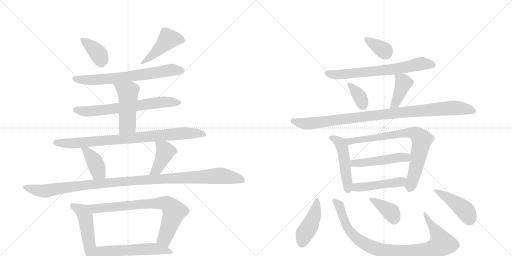
t = 0.00 s
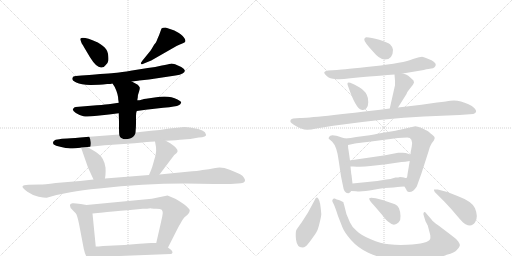
t = 3.60 s
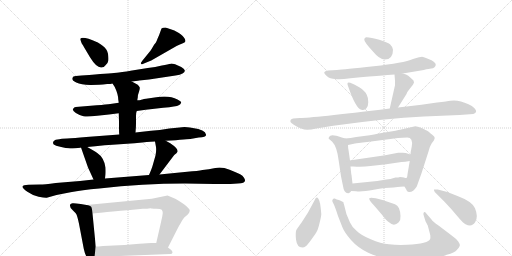
t = 7.21 s
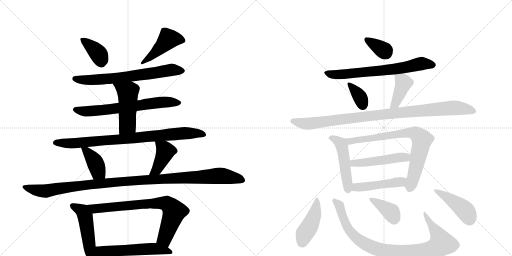
t = 10.81 s
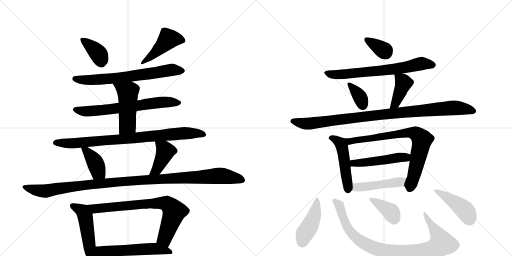
t = 14.42 s
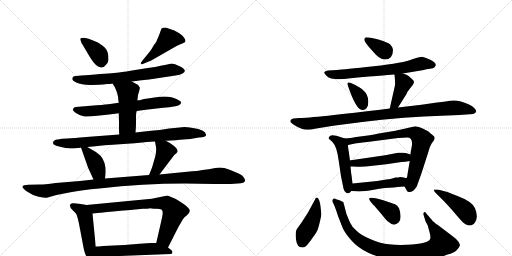
t = 18.02 s

The animated SVG that drew these frames (rendered in a browser with its animation timeline set to each time). Animation: 25 CSS @keyframes rules; one cycle of 18.02 s.

<svg version="1.1" viewBox="0 0 2048 1024" xmlns="http://www.w3.org/2000/svg">
  <g stroke="lightgray" stroke-dasharray="1,1" stroke-width="1" transform="scale(4, 4)">
    <line x1="0" y1="0" x2="256" y2="256"></line>
    <line x1="256" y1="0" x2="0" y2="256"></line>
    <line x1="128" y1="0" x2="128" y2="256"></line>
    <line x1="0" y1="128" x2="256" y2="128"></line>
    <line x1="256" y1="0" x2="512" y2="256"></line>
    <line x1="512" y1="0" x2="256" y2="256"></line>
    <line x1="384" y1="0" x2="384" y2="256"></line>
    <line x1="256" y1="128" x2="512" y2="128"></line>
  </g>
<g transform="scale(1, -1) translate(0, -850)">
   <style type="text/css">
    @keyframes keyframes0 {
      from {
       stroke: black;
       stroke-dashoffset: 380;
       stroke-width: 128;
       }
       55% {
       animation-timing-function: step-end;
       stroke: black;
       stroke-dashoffset: 0;
       stroke-width: 128;
       }
       to {
       stroke: black;
       stroke-width: 1024;
       }
       }
       #make-me-a-hanzi-animation-0 {
         animation: keyframes0 0.559245s both;
         animation-delay: 0.000000s;
         animation-timing-function: linear;
       }
    @keyframes keyframes1 {
      from {
       stroke: black;
       stroke-dashoffset: 455;
       stroke-width: 128;
       }
       60% {
       animation-timing-function: step-end;
       stroke: black;
       stroke-dashoffset: 0;
       stroke-width: 128;
       }
       to {
       stroke: black;
       stroke-width: 1024;
       }
       }
       #make-me-a-hanzi-animation-1 {
         animation: keyframes1 0.620280s both;
         animation-delay: 0.559245s;
         animation-timing-function: linear;
       }
    @keyframes keyframes2 {
      from {
       stroke: black;
       stroke-dashoffset: 687;
       stroke-width: 128;
       }
       69% {
       animation-timing-function: step-end;
       stroke: black;
       stroke-dashoffset: 0;
       stroke-width: 128;
       }
       to {
       stroke: black;
       stroke-width: 1024;
       }
       }
       #make-me-a-hanzi-animation-2 {
         animation: keyframes2 0.809082s both;
         animation-delay: 1.179525s;
         animation-timing-function: linear;
       }
    @keyframes keyframes3 {
      from {
       stroke: black;
       stroke-dashoffset: 676;
       stroke-width: 128;
       }
       69% {
       animation-timing-function: step-end;
       stroke: black;
       stroke-dashoffset: 0;
       stroke-width: 128;
       }
       to {
       stroke: black;
       stroke-width: 1024;
       }
       }
       #make-me-a-hanzi-animation-3 {
         animation: keyframes3 0.800130s both;
         animation-delay: 1.988607s;
         animation-timing-function: linear;
       }
    @keyframes keyframes4 {
      from {
       stroke: black;
       stroke-dashoffset: 491;
       stroke-width: 128;
       }
       62% {
       animation-timing-function: step-end;
       stroke: black;
       stroke-dashoffset: 0;
       stroke-width: 128;
       }
       to {
       stroke: black;
       stroke-width: 1024;
       }
       }
       #make-me-a-hanzi-animation-4 {
         animation: keyframes4 0.649577s both;
         animation-delay: 2.788737s;
         animation-timing-function: linear;
       }
    @keyframes keyframes5 {
      from {
       stroke: black;
       stroke-dashoffset: 850;
       stroke-width: 128;
       }
       73% {
       animation-timing-function: step-end;
       stroke: black;
       stroke-dashoffset: 0;
       stroke-width: 128;
       }
       to {
       stroke: black;
       stroke-width: 1024;
       }
       }
       #make-me-a-hanzi-animation-5 {
         animation: keyframes5 0.941732s both;
         animation-delay: 3.438314s;
         animation-timing-function: linear;
       }
    @keyframes keyframes6 {
      from {
       stroke: black;
       stroke-dashoffset: 398;
       stroke-width: 128;
       }
       56% {
       animation-timing-function: step-end;
       stroke: black;
       stroke-dashoffset: 0;
       stroke-width: 128;
       }
       to {
       stroke: black;
       stroke-width: 1024;
       }
       }
       #make-me-a-hanzi-animation-6 {
         animation: keyframes6 0.573893s both;
         animation-delay: 4.380046s;
         animation-timing-function: linear;
       }
    @keyframes keyframes7 {
      from {
       stroke: black;
       stroke-dashoffset: 413;
       stroke-width: 128;
       }
       57% {
       animation-timing-function: step-end;
       stroke: black;
       stroke-dashoffset: 0;
       stroke-width: 128;
       }
       to {
       stroke: black;
       stroke-width: 1024;
       }
       }
       #make-me-a-hanzi-animation-7 {
         animation: keyframes7 0.586100s both;
         animation-delay: 4.953939s;
         animation-timing-function: linear;
       }
    @keyframes keyframes8 {
      from {
       stroke: black;
       stroke-dashoffset: 1135;
       stroke-width: 128;
       }
       79% {
       animation-timing-function: step-end;
       stroke: black;
       stroke-dashoffset: 0;
       stroke-width: 128;
       }
       to {
       stroke: black;
       stroke-width: 1024;
       }
       }
       #make-me-a-hanzi-animation-8 {
         animation: keyframes8 1.173665s both;
         animation-delay: 5.540039s;
         animation-timing-function: linear;
       }
    @keyframes keyframes9 {
      from {
       stroke: black;
       stroke-dashoffset: 490;
       stroke-width: 128;
       }
       61% {
       animation-timing-function: step-end;
       stroke: black;
       stroke-dashoffset: 0;
       stroke-width: 128;
       }
       to {
       stroke: black;
       stroke-width: 1024;
       }
       }
       #make-me-a-hanzi-animation-9 {
         animation: keyframes9 0.648763s both;
         animation-delay: 6.713704s;
         animation-timing-function: linear;
       }
    @keyframes keyframes10 {
      from {
       stroke: black;
       stroke-dashoffset: 758;
       stroke-width: 128;
       }
       71% {
       animation-timing-function: step-end;
       stroke: black;
       stroke-dashoffset: 0;
       stroke-width: 128;
       }
       to {
       stroke: black;
       stroke-width: 1024;
       }
       }
       #make-me-a-hanzi-animation-10 {
         animation: keyframes10 0.866862s both;
         animation-delay: 7.362467s;
         animation-timing-function: linear;
       }
    @keyframes keyframes11 {
      from {
       stroke: black;
       stroke-dashoffset: 561;
       stroke-width: 128;
       }
       65% {
       animation-timing-function: step-end;
       stroke: black;
       stroke-dashoffset: 0;
       stroke-width: 128;
       }
       to {
       stroke: black;
       stroke-width: 1024;
       }
       }
       #make-me-a-hanzi-animation-11 {
         animation: keyframes11 0.706543s both;
         animation-delay: 8.229329s;
         animation-timing-function: linear;
       }
    @keyframes keyframes12 {
      from {
       stroke: black;
       stroke-dashoffset: 348;
       stroke-width: 128;
       }
       53% {
       animation-timing-function: step-end;
       stroke: black;
       stroke-dashoffset: 0;
       stroke-width: 128;
       }
       to {
       stroke: black;
       stroke-width: 1024;
       }
       }
       #make-me-a-hanzi-animation-12 {
         animation: keyframes12 0.533203s both;
         animation-delay: 8.935872s;
         animation-timing-function: linear;
       }
    @keyframes keyframes13 {
      from {
       stroke: black;
       stroke-dashoffset: 689;
       stroke-width: 128;
       }
       69% {
       animation-timing-function: step-end;
       stroke: black;
       stroke-dashoffset: 0;
       stroke-width: 128;
       }
       to {
       stroke: black;
       stroke-width: 1024;
       }
       }
       #make-me-a-hanzi-animation-13 {
         animation: keyframes13 0.810710s both;
         animation-delay: 9.469076s;
         animation-timing-function: linear;
       }
    @keyframes keyframes14 {
      from {
       stroke: black;
       stroke-dashoffset: 351;
       stroke-width: 128;
       }
       53% {
       animation-timing-function: step-end;
       stroke: black;
       stroke-dashoffset: 0;
       stroke-width: 128;
       }
       to {
       stroke: black;
       stroke-width: 1024;
       }
       }
       #make-me-a-hanzi-animation-14 {
         animation: keyframes14 0.535645s both;
         animation-delay: 10.279785s;
         animation-timing-function: linear;
       }
    @keyframes keyframes15 {
      from {
       stroke: black;
       stroke-dashoffset: 404;
       stroke-width: 128;
       }
       57% {
       animation-timing-function: step-end;
       stroke: black;
       stroke-dashoffset: 0;
       stroke-width: 128;
       }
       to {
       stroke: black;
       stroke-width: 1024;
       }
       }
       #make-me-a-hanzi-animation-15 {
         animation: keyframes15 0.578776s both;
         animation-delay: 10.815430s;
         animation-timing-function: linear;
       }
    @keyframes keyframes16 {
      from {
       stroke: black;
       stroke-dashoffset: 984;
       stroke-width: 128;
       }
       76% {
       animation-timing-function: step-end;
       stroke: black;
       stroke-dashoffset: 0;
       stroke-width: 128;
       }
       to {
       stroke: black;
       stroke-width: 1024;
       }
       }
       #make-me-a-hanzi-animation-16 {
         animation: keyframes16 1.050781s both;
         animation-delay: 11.394206s;
         animation-timing-function: linear;
       }
    @keyframes keyframes17 {
      from {
       stroke: black;
       stroke-dashoffset: 489;
       stroke-width: 128;
       }
       61% {
       animation-timing-function: step-end;
       stroke: black;
       stroke-dashoffset: 0;
       stroke-width: 128;
       }
       to {
       stroke: black;
       stroke-width: 1024;
       }
       }
       #make-me-a-hanzi-animation-17 {
         animation: keyframes17 0.647949s both;
         animation-delay: 12.444987s;
         animation-timing-function: linear;
       }
    @keyframes keyframes18 {
      from {
       stroke: black;
       stroke-dashoffset: 770;
       stroke-width: 128;
       }
       71% {
       animation-timing-function: step-end;
       stroke: black;
       stroke-dashoffset: 0;
       stroke-width: 128;
       }
       to {
       stroke: black;
       stroke-width: 1024;
       }
       }
       #make-me-a-hanzi-animation-18 {
         animation: keyframes18 0.876628s both;
         animation-delay: 13.092936s;
         animation-timing-function: linear;
       }
    @keyframes keyframes19 {
      from {
       stroke: black;
       stroke-dashoffset: 489;
       stroke-width: 128;
       }
       61% {
       animation-timing-function: step-end;
       stroke: black;
       stroke-dashoffset: 0;
       stroke-width: 128;
       }
       to {
       stroke: black;
       stroke-width: 1024;
       }
       }
       #make-me-a-hanzi-animation-19 {
         animation: keyframes19 0.647949s both;
         animation-delay: 13.969564s;
         animation-timing-function: linear;
       }
    @keyframes keyframes20 {
      from {
       stroke: black;
       stroke-dashoffset: 471;
       stroke-width: 128;
       }
       61% {
       animation-timing-function: step-end;
       stroke: black;
       stroke-dashoffset: 0;
       stroke-width: 128;
       }
       to {
       stroke: black;
       stroke-width: 1024;
       }
       }
       #make-me-a-hanzi-animation-20 {
         animation: keyframes20 0.633301s both;
         animation-delay: 14.617513s;
         animation-timing-function: linear;
       }
    @keyframes keyframes21 {
      from {
       stroke: black;
       stroke-dashoffset: 434;
       stroke-width: 128;
       }
       59% {
       animation-timing-function: step-end;
       stroke: black;
       stroke-dashoffset: 0;
       stroke-width: 128;
       }
       to {
       stroke: black;
       stroke-width: 1024;
       }
       }
       #make-me-a-hanzi-animation-21 {
         animation: keyframes21 0.603190s both;
         animation-delay: 15.250814s;
         animation-timing-function: linear;
       }
    @keyframes keyframes22 {
      from {
       stroke: black;
       stroke-dashoffset: 928;
       stroke-width: 128;
       }
       75% {
       animation-timing-function: step-end;
       stroke: black;
       stroke-dashoffset: 0;
       stroke-width: 128;
       }
       to {
       stroke: black;
       stroke-width: 1024;
       }
       }
       #make-me-a-hanzi-animation-22 {
         animation: keyframes22 1.005208s both;
         animation-delay: 15.854004s;
         animation-timing-function: linear;
       }
    @keyframes keyframes23 {
      from {
       stroke: black;
       stroke-dashoffset: 373;
       stroke-width: 128;
       }
       55% {
       animation-timing-function: step-end;
       stroke: black;
       stroke-dashoffset: 0;
       stroke-width: 128;
       }
       to {
       stroke: black;
       stroke-width: 1024;
       }
       }
       #make-me-a-hanzi-animation-23 {
         animation: keyframes23 0.553548s both;
         animation-delay: 16.859212s;
         animation-timing-function: linear;
       }
    @keyframes keyframes24 {
      from {
       stroke: black;
       stroke-dashoffset: 439;
       stroke-width: 128;
       }
       59% {
       animation-timing-function: step-end;
       stroke: black;
       stroke-dashoffset: 0;
       stroke-width: 128;
       }
       to {
       stroke: black;
       stroke-width: 1024;
       }
       }
       #make-me-a-hanzi-animation-24 {
         animation: keyframes24 0.607259s both;
         animation-delay: 17.412760s;
         animation-timing-function: linear;
       }
</style>
<path d="M 322 696 Q 320 694 322 689 L 327 676 Q 331 672 338 658 L 360 621 Q 386 579 405 580 Q 416 580 423 590 Q 432 599 433.5 608.5 Q 435 618 432 635.5 Q 429 653 410.5 667 Q 392 681 389 681 Q 332 706 322 696 Z" fill="lightgray"></path> 
<path d="M 617 672 Q 604 650 601 646 L 570 608 Q 562 598 564 595 Q 567 592 569 593 L 578 597 L 605 608 L 708 667 Q 724 675 731.5 677.5 Q 739 680 741 683 Q 743 690 739 695 Q 734 705 715.5 718 Q 697 731 680 734 L 662 740 Q 650 740 646 736 L 638 714 Q 637 711 633 702 Q 629 693 626.5 686 Q 624 679 617 672 Z" fill="lightgray"></path> 
<path d="M 527 524 L 552 527 L 557 528 L 596 532 L 702 548 Q 721 550 730 556 Q 739 562 739 566 Q 741 573 725 582 Q 693 597 683 595.5 Q 673 594 647.5 588 Q 622 582 591 578 L 528 568 Q 480 560 467.5 559 Q 455 558 357 550 L 326 548 L 303 546 Q 291 545 290 539 Q 285 530 305 520 Q 325 510 365 510.5 Q 405 511 412 512 L 429 514 Q 444 514 450 516 L 527 524 Z" fill="lightgray"></path> 
<path d="M 547 406 L 583 411 L 653 419 L 677 421 Q 717 426 721 433 L 725 440 Q 725 444 710 452 Q 677 470 625 461 L 584 455 Q 566 452 562.5 450.5 Q 559 449 549 449 L 475 439 L 441 434 Q 427 432 387 429 L 303 422 Q 296 421 292 414.5 Q 288 408 303.5 398 Q 319 388 334 385 Q 349 382 389 387 L 436 392 L 475 397 L 547 406 Z" fill="lightgray"></path> 
<path d="M 542 320 L 543 334 Q 544 342 544 366 L 544 386 Q 544 400 547 406 L 549 449 L 551 460 Q 551 471 556 483 Q 560 495 559 500 Q 557 505 551 511 L 527 524 C 501 538 434 541 450 516 L 459 502 Q 473 472 473 452 L 475 439 L 475 397 L 476 363 L 476 342 Q 476 320 477 312 C 479 282 540 290 542 320 Z" fill="lightgray"></path> 
<path d="M 663 287 L 684 288 Q 766 294 767 295 L 795 300 Q 827 302 824 312 Q 821 332 771 338 Q 745 342 738 342 Q 731 342 708 339 L 677 336 L 639 330 L 604 327 L 542 320 L 477 312 L 345 302 Q 295 297 269 296 L 248 295 Q 239 294 223 291 Q 209 286 213 275 Q 215 270 232.5 265 Q 250 260 263 258.5 Q 276 257 280 256.5 Q 284 256 303 257.5 Q 322 259 324 260 L 349 262 L 381 265 Q 421 270 450 271 L 538 277 L 569 280 Q 609 284 620 284 L 663 287 Z" fill="lightgray"></path> 
<path d="M 324 260 L 352 180 L 374 132 C 386 105 416 106 420 136 L 422 152 Q 423 164 422 180 Q 416 220 389 238 Q 384 243 370 250 L 349 262 C 323 277 317 280 324 260 Z" fill="lightgray"></path> 
<path d="M 638 152 L 697 230 Q 708 238 710 243 Q 714 255 681 277 L 663 287 C 637 302 615 314 620 284 L 624 262 Q 626 249 622 228 L 610 186 Q 608 178 596 150 C 584 122 620 128 638 152 Z" fill="lightgray"></path> 
<path d="M 374 132 L 320 126 L 223 118 Q 175 112 161 112 L 114 111 Q 92 110 90 104 Q 89 98 109.5 83.5 Q 130 69 154.5 63.5 Q 179 58 187 59 L 226 70 L 282 81 Q 326 90 397 96 Q 571 116 739 116 L 857 114 L 922 114 L 951 116 Q 980 116 980 128 Q 981 130 976 139 Q 971 148 960.5 153 Q 950 158 918.5 171 Q 887 184 861 178 Q 835 172 810 170 Q 793 166 749 163 L 638 152 L 596 150 L 420 136 L 374 132 Z" fill="lightgray"></path> 
<path d="M 346 30 L 323 34 Q 297 38 290 37 Q 283 36 280 31 Q 278 18 292 8 Q 302 -1 306 -8 Q 313 -26 320 -66 L 335 -145 Q 339 -164 347 -179 Q 354 -194 362 -193 Q 370 -192 372 -189 Q 375 -183 378 -178 L 383 -136 L 370 -4 C 367 26 367 26 346 30 Z" fill="lightgray"></path> 
<path d="M 672 -140 L 706 -73 Q 715 -54 723 -42 Q 730 -28 737 -20 L 751 -8 Q 758 -1 759 7 Q 760 15 736 33 Q 711 51 694 58 L 670 68 L 607 55 L 346 30 C 316 27 340 -7 370 -4 L 412 0 Q 437 3 521 10 L 571 15 Q 589 15 603 17 L 605 16 Q 606 16 607 16 L 615 15 L 626 15 Q 642 15 647 11 Q 651 6 651 -2 L 649 -16 Q 648 -20 644 -39 L 625 -122 C 618 -151 658 -167 672 -140 Z" fill="lightgray"></path> 
<path d="M 378 -178 L 682 -166 Q 688 -166 690 -161 Q 690 -155 685 -150 Q 673 -141 672 -140 C 649 -122 649 -122 625 -122 L 605 -122 Q 593 -122 558 -125 L 498 -130 L 412 -134 Q 392 -136 383 -136 C 353 -137 348 -179 378 -178 Z" fill="lightgray"></path> 
<path d="M 1465 701 Q 1457 700 1457 691 Q 1457 682 1491 645 Q 1518 612 1539 612 Q 1572 612 1572 651 Q 1572 661 1560 673 Q 1550 681 1517 691 Q 1484 701 1465 701 Z" fill="lightgray"></path> 
<path d="M 1611 556 L 1695 570 Q 1718 576 1725 576 Q 1733 576 1738 581 Q 1757 599 1704 618 Q 1695 622 1688 623 Q 1682 623 1652 614 Q 1615 598 1495 585 Q 1375 572 1348 570 L 1312 568 Q 1299 566 1297 561 Q 1296 556 1308 545 Q 1320 534 1341 534 Q 1359 531 1402 537 Q 1571 552 1578 552 L 1611 556 Z" fill="lightgray"></path> 
<path d="M 1401 519 Q 1385 525 1392 506 Q 1423 415 1446 411 Q 1458 408 1465 416 Q 1473 424 1473 441 Q 1474 457 1467 471 Q 1460 487 1437 501 Q 1415 514 1401 519 Z" fill="lightgray"></path> 
<path d="M 1592 420 L 1626 474 Q 1628 482 1639 495 L 1651 510 Q 1656 519 1656 520 L 1654 528 Q 1641 541 1633 547 Q 1626 552 1611 556 C 1582 564 1577 566 1578 552 Q 1581 525 1580 509 L 1559 416 C 1552 387 1576 395 1592 420 Z" fill="lightgray"></path> 
<path d="M 1199 378 L 1173 376 Q 1159 373 1162 362 Q 1163 359 1175 351 Q 1188 342 1207 335 Q 1226 327 1265 336 L 1333 347 Q 1540 376 1696 384 L 1838 390 L 1893 394 Q 1914 402 1897 418 Q 1889 426 1874 433 Q 1833 453 1801 447 Q 1791 445 1748 440 L 1686 431 L 1592 420 L 1559 416 Q 1246 378 1199 378 Z" fill="lightgray"></path> 
<path d="M 1381 296 L 1367 300 Q 1322 317 1317 303 Q 1313 298 1315 295 L 1329 283 Q 1348 264 1355 206 L 1364 145 L 1372 106 Q 1376 75 1394 77 Q 1400 78 1405 86 C 1412 95 1412 95 1410 116 L 1406 150 Q 1405 151 1402 184 L 1400 208 L 1394 250 Q 1392 258 1392 270 C 1391 293 1391 293 1381 296 Z" fill="lightgray"></path> 
<path d="M 1479 309 L 1425 302 Q 1402 297 1381 296 C 1351 293 1363 264 1392 270 L 1420 276 Q 1427 278 1469 282 L 1592 298 L 1629 300 Q 1653 300 1647 264 L 1644 248 Q 1643 248 1642 232 L 1639 206 L 1630 153 Q 1629 138 1625 138 C 1616 110 1615 109 1618 104 L 1625 92 Q 1627 83 1635 82 Q 1652 80 1667 104 L 1685 154 L 1714 244 Q 1720 267 1727 277 L 1736 289 L 1739 298 Q 1739 304 1729 311 Q 1720 318 1716 322 Q 1713 325 1693 335 Q 1674 345 1661 345 L 1600 331 Q 1594 329 1539 320 Q 1484 310 1479 309 Z" fill="lightgray"></path> 
<path d="M 1642 232 L 1623 238 Q 1613 240 1604 239 L 1593 239 Q 1588 239 1582 237 L 1541 229 L 1431 213 Q 1402 209 1400 208 C 1371 202 1372 184 1402 184 L 1414 184 Q 1449 181 1482 186 L 1545 193 L 1606 202 Q 1620 202 1639 206 C 1668 212 1671 223 1642 232 Z" fill="lightgray"></path> 
<path d="M 1405 86 L 1424 85 Q 1448 82 1495 91 Q 1542 100 1574 100 L 1591 102 Q 1597 104 1618 104 C 1648 104 1655 133 1625 138 Q 1623 137 1616 140 Q 1610 142 1600 142 Q 1595 140 1582 140 Q 1560 133 1545 132 L 1509 126 L 1410 116 C 1380 113 1375 88 1405 86 Z" fill="lightgray"></path> 
<path d="M 1274 54 Q 1266 67 1259 50 L 1232 0 L 1207 -39 Q 1191 -61 1186 -69 Q 1181 -77 1184 -108 Q 1188 -140 1209 -140 Q 1217 -140 1223 -135 Q 1229 -131 1247 -106 Q 1265 -81 1268 -74 Q 1272 -68 1279 -39 Q 1286 -11 1285 -4 Q 1281 46 1274 54 Z" fill="lightgray"></path> 
<path d="M 1726 -28 L 1707 -6 Q 1700 5 1696 1 Q 1692 -4 1695 -12 L 1702 -35 L 1711 -52 L 1721 -90 Q 1722 -101 1721 -105 Q 1715 -125 1628 -129 Q 1589 -131 1556 -127 Q 1523 -124 1483 -107 Q 1444 -91 1427 -74 Q 1407 -57 1400 -40 L 1386 -7 L 1376 32 Q 1374 37 1374 40 Q 1374 42 1368 44 Q 1364 48 1355 50 Q 1347 52 1339 56 Q 1333 57 1331 52 Q 1327 47 1332 39 Q 1338 30 1352 -14 L 1370 -60 Q 1378 -80 1404 -110 Q 1431 -141 1473 -161 Q 1516 -181 1563 -187 Q 1596 -193 1669 -190 Q 1742 -188 1787 -169 Q 1819 -161 1828 -149 Q 1838 -139 1839 -133 Q 1841 -128 1833 -116 Q 1825 -105 1808 -93 L 1754 -52 Q 1731 -36 1726 -28 Z" fill="lightgray"></path> 
<path d="M 1498 26 L 1528 -9 Q 1546 -33 1556 -39 Q 1576 -58 1595 -39 Q 1603 -31 1602 -14 Q 1602 2 1596 17 Q 1590 29 1580 33 L 1530 50 L 1503 57 Q 1481 62 1477 57 Q 1474 51 1498 26 Z" fill="lightgray"></path> 
<path d="M 1751 92 L 1736 92 Q 1735 89 1739 82 L 1777 44 Q 1805 15 1828 -13 Q 1852 -42 1862 -47 Q 1888 -60 1901 -38 Q 1914 -17 1900 17 Q 1889 44 1830 66 Q 1792 84 1751 92 Z" fill="lightgray"></path> 
      <clipPath id="make-me-a-hanzi-clip-0">
      <path d="M 322 696 Q 320 694 322 689 L 327 676 Q 331 672 338 658 L 360 621 Q 386 579 405 580 Q 416 580 423 590 Q 432 599 433.5 608.5 Q 435 618 432 635.5 Q 429 653 410.5 667 Q 392 681 389 681 Q 332 706 322 696 Z" fill="lightgray"></path>
      </clipPath>
      <path clip-path="url(#make-me-a-hanzi-clip-0)" d="M 327 693 L 392 636 L 405 601 " fill="none" id="make-me-a-hanzi-animation-0" stroke-dasharray="252 504" stroke-linecap="round"></path>

      <clipPath id="make-me-a-hanzi-clip-1">
      <path d="M 617 672 Q 604 650 601 646 L 570 608 Q 562 598 564 595 Q 567 592 569 593 L 578 597 L 605 608 L 708 667 Q 724 675 731.5 677.5 Q 739 680 741 683 Q 743 690 739 695 Q 734 705 715.5 718 Q 697 731 680 734 L 662 740 Q 650 740 646 736 L 638 714 Q 637 711 633 702 Q 629 693 626.5 686 Q 624 679 617 672 Z" fill="lightgray"></path>
      </clipPath>
      <path clip-path="url(#make-me-a-hanzi-clip-1)" d="M 732 688 L 672 693 L 616 634 L 569 601 " fill="none" id="make-me-a-hanzi-animation-1" stroke-dasharray="327 654" stroke-linecap="round"></path>

      <clipPath id="make-me-a-hanzi-clip-2">
      <path d="M 527 524 L 552 527 L 557 528 L 596 532 L 702 548 Q 721 550 730 556 Q 739 562 739 566 Q 741 573 725 582 Q 693 597 683 595.5 Q 673 594 647.5 588 Q 622 582 591 578 L 528 568 Q 480 560 467.5 559 Q 455 558 357 550 L 326 548 L 303 546 Q 291 545 290 539 Q 285 530 305 520 Q 325 510 365 510.5 Q 405 511 412 512 L 429 514 Q 444 514 450 516 L 527 524 Z" fill="lightgray"></path>
      </clipPath>
      <path clip-path="url(#make-me-a-hanzi-clip-2)" d="M 300 536 L 376 530 L 471 538 L 683 570 L 728 567 " fill="none" id="make-me-a-hanzi-animation-2" stroke-dasharray="559 1118" stroke-linecap="round"></path>

      <clipPath id="make-me-a-hanzi-clip-3">
      <path d="M 547 406 L 583 411 L 653 419 L 677 421 Q 717 426 721 433 L 725 440 Q 725 444 710 452 Q 677 470 625 461 L 584 455 Q 566 452 562.5 450.5 Q 559 449 549 449 L 475 439 L 441 434 Q 427 432 387 429 L 303 422 Q 296 421 292 414.5 Q 288 408 303.5 398 Q 319 388 334 385 Q 349 382 389 387 L 436 392 L 475 397 L 547 406 Z" fill="lightgray"></path>
      </clipPath>
      <path clip-path="url(#make-me-a-hanzi-clip-3)" d="M 302 412 L 334 405 L 378 406 L 636 441 L 719 439 " fill="none" id="make-me-a-hanzi-animation-3" stroke-dasharray="548 1096" stroke-linecap="round"></path>

      <clipPath id="make-me-a-hanzi-clip-4">
      <path d="M 542 320 L 543 334 Q 544 342 544 366 L 544 386 Q 544 400 547 406 L 549 449 L 551 460 Q 551 471 556 483 Q 560 495 559 500 Q 557 505 551 511 L 527 524 C 501 538 434 541 450 516 L 459 502 Q 473 472 473 452 L 475 439 L 475 397 L 476 363 L 476 342 Q 476 320 477 312 C 479 282 540 290 542 320 Z" fill="lightgray"></path>
      </clipPath>
      <path clip-path="url(#make-me-a-hanzi-clip-4)" d="M 458 516 L 508 483 L 512 470 L 510 350 L 483 318 " fill="none" id="make-me-a-hanzi-animation-4" stroke-dasharray="363 726" stroke-linecap="round"></path>

      <clipPath id="make-me-a-hanzi-clip-5">
      <path d="M 663 287 L 684 288 Q 766 294 767 295 L 795 300 Q 827 302 824 312 Q 821 332 771 338 Q 745 342 738 342 Q 731 342 708 339 L 677 336 L 639 330 L 604 327 L 542 320 L 477 312 L 345 302 Q 295 297 269 296 L 248 295 Q 239 294 223 291 Q 209 286 213 275 Q 215 270 232.5 265 Q 250 260 263 258.5 Q 276 257 280 256.5 Q 284 256 303 257.5 Q 322 259 324 260 L 349 262 L 381 265 Q 421 270 450 271 L 538 277 L 569 280 Q 609 284 620 284 L 663 287 Z" fill="lightgray"></path>
      </clipPath>
      <path clip-path="url(#make-me-a-hanzi-clip-5)" d="M 222 279 L 294 276 L 734 317 L 814 313 " fill="none" id="make-me-a-hanzi-animation-5" stroke-dasharray="722 1444" stroke-linecap="round"></path>

      <clipPath id="make-me-a-hanzi-clip-6">
      <path d="M 324 260 L 352 180 L 374 132 C 386 105 416 106 420 136 L 422 152 Q 423 164 422 180 Q 416 220 389 238 Q 384 243 370 250 L 349 262 C 323 277 317 280 324 260 Z" fill="lightgray"></path>
      </clipPath>
      <path clip-path="url(#make-me-a-hanzi-clip-6)" d="M 331 255 L 374 210 L 392 163 L 412 141 " fill="none" id="make-me-a-hanzi-animation-6" stroke-dasharray="270 540" stroke-linecap="round"></path>

      <clipPath id="make-me-a-hanzi-clip-7">
      <path d="M 638 152 L 697 230 Q 708 238 710 243 Q 714 255 681 277 L 663 287 C 637 302 615 314 620 284 L 624 262 Q 626 249 622 228 L 610 186 Q 608 178 596 150 C 584 122 620 128 638 152 Z" fill="lightgray"></path>
      </clipPath>
      <path clip-path="url(#make-me-a-hanzi-clip-7)" d="M 628 280 L 661 245 L 627 172 L 603 157 " fill="none" id="make-me-a-hanzi-animation-7" stroke-dasharray="285 570" stroke-linecap="round"></path>

      <clipPath id="make-me-a-hanzi-clip-8">
      <path d="M 374 132 L 320 126 L 223 118 Q 175 112 161 112 L 114 111 Q 92 110 90 104 Q 89 98 109.5 83.5 Q 130 69 154.5 63.5 Q 179 58 187 59 L 226 70 L 282 81 Q 326 90 397 96 Q 571 116 739 116 L 857 114 L 922 114 L 951 116 Q 980 116 980 128 Q 981 130 976 139 Q 971 148 960.5 153 Q 950 158 918.5 171 Q 887 184 861 178 Q 835 172 810 170 Q 793 166 749 163 L 638 152 L 596 150 L 420 136 L 374 132 Z" fill="lightgray"></path>
      </clipPath>
      <path clip-path="url(#make-me-a-hanzi-clip-8)" d="M 96 102 L 134 91 L 184 86 L 315 107 L 473 123 L 872 147 L 968 130 " fill="none" id="make-me-a-hanzi-animation-8" stroke-dasharray="1007 2014" stroke-linecap="round"></path>

      <clipPath id="make-me-a-hanzi-clip-9">
      <path d="M 346 30 L 323 34 Q 297 38 290 37 Q 283 36 280 31 Q 278 18 292 8 Q 302 -1 306 -8 Q 313 -26 320 -66 L 335 -145 Q 339 -164 347 -179 Q 354 -194 362 -193 Q 370 -192 372 -189 Q 375 -183 378 -178 L 383 -136 L 370 -4 C 367 26 367 26 346 30 Z" fill="lightgray"></path>
      </clipPath>
      <path clip-path="url(#make-me-a-hanzi-clip-9)" d="M 290 26 L 330 5 L 340 -17 L 363 -180 " fill="none" id="make-me-a-hanzi-animation-9" stroke-dasharray="362 724" stroke-linecap="round"></path>

      <clipPath id="make-me-a-hanzi-clip-10">
      <path d="M 672 -140 L 706 -73 Q 715 -54 723 -42 Q 730 -28 737 -20 L 751 -8 Q 758 -1 759 7 Q 760 15 736 33 Q 711 51 694 58 L 670 68 L 607 55 L 346 30 C 316 27 340 -7 370 -4 L 412 0 Q 437 3 521 10 L 571 15 Q 589 15 603 17 L 605 16 Q 606 16 607 16 L 615 15 L 626 15 Q 642 15 647 11 Q 651 6 651 -2 L 649 -16 Q 648 -20 644 -39 L 625 -122 C 618 -151 658 -167 672 -140 Z" fill="lightgray"></path>
      </clipPath>
      <path clip-path="url(#make-me-a-hanzi-clip-10)" d="M 354 27 L 379 15 L 570 34 L 667 35 L 697 2 L 658 -104 L 669 -130 " fill="none" id="make-me-a-hanzi-animation-10" stroke-dasharray="630 1260" stroke-linecap="round"></path>

      <clipPath id="make-me-a-hanzi-clip-11">
      <path d="M 378 -178 L 682 -166 Q 688 -166 690 -161 Q 690 -155 685 -150 Q 673 -141 672 -140 C 649 -122 649 -122 625 -122 L 605 -122 Q 593 -122 558 -125 L 498 -130 L 412 -134 Q 392 -136 383 -136 C 353 -137 348 -179 378 -178 Z" fill="lightgray"></path>
      </clipPath>
      <path clip-path="url(#make-me-a-hanzi-clip-11)" d="M 385 -172 L 402 -156 L 588 -146 L 636 -147 L 682 -158 " fill="none" id="make-me-a-hanzi-animation-11" stroke-dasharray="433 866" stroke-linecap="round"></path>

      <clipPath id="make-me-a-hanzi-clip-12">
      <path d="M 1465 701 Q 1457 700 1457 691 Q 1457 682 1491 645 Q 1518 612 1539 612 Q 1572 612 1572 651 Q 1572 661 1560 673 Q 1550 681 1517 691 Q 1484 701 1465 701 Z" fill="lightgray"></path>
      </clipPath>
      <path clip-path="url(#make-me-a-hanzi-clip-12)" d="M 1467 691 L 1543 640 " fill="none" id="make-me-a-hanzi-animation-12" stroke-dasharray="220 440" stroke-linecap="round"></path>

      <clipPath id="make-me-a-hanzi-clip-13">
      <path d="M 1611 556 L 1695 570 Q 1718 576 1725 576 Q 1733 576 1738 581 Q 1757 599 1704 618 Q 1695 622 1688 623 Q 1682 623 1652 614 Q 1615 598 1495 585 Q 1375 572 1348 570 L 1312 568 Q 1299 566 1297 561 Q 1296 556 1308 545 Q 1320 534 1341 534 Q 1359 531 1402 537 Q 1571 552 1578 552 L 1611 556 Z" fill="lightgray"></path>
      </clipPath>
      <path clip-path="url(#make-me-a-hanzi-clip-13)" d="M 1303 559 L 1336 551 L 1414 555 L 1603 577 L 1687 596 L 1731 591 " fill="none" id="make-me-a-hanzi-animation-13" stroke-dasharray="561 1122" stroke-linecap="round"></path>

      <clipPath id="make-me-a-hanzi-clip-14">
      <path d="M 1401 519 Q 1385 525 1392 506 Q 1423 415 1446 411 Q 1458 408 1465 416 Q 1473 424 1473 441 Q 1474 457 1467 471 Q 1460 487 1437 501 Q 1415 514 1401 519 Z" fill="lightgray"></path>
      </clipPath>
      <path clip-path="url(#make-me-a-hanzi-clip-14)" d="M 1403 508 L 1440 461 L 1452 428 " fill="none" id="make-me-a-hanzi-animation-14" stroke-dasharray="223 446" stroke-linecap="round"></path>

      <clipPath id="make-me-a-hanzi-clip-15">
      <path d="M 1592 420 L 1626 474 Q 1628 482 1639 495 L 1651 510 Q 1656 519 1656 520 L 1654 528 Q 1641 541 1633 547 Q 1626 552 1611 556 C 1582 564 1577 566 1578 552 Q 1581 525 1580 509 L 1559 416 C 1552 387 1576 395 1592 420 Z" fill="lightgray"></path>
      </clipPath>
      <path clip-path="url(#make-me-a-hanzi-clip-15)" d="M 1585 544 L 1614 518 L 1587 450 L 1564 423 " fill="none" id="make-me-a-hanzi-animation-15" stroke-dasharray="276 552" stroke-linecap="round"></path>

      <clipPath id="make-me-a-hanzi-clip-16">
      <path d="M 1199 378 L 1173 376 Q 1159 373 1162 362 Q 1163 359 1175 351 Q 1188 342 1207 335 Q 1226 327 1265 336 L 1333 347 Q 1540 376 1696 384 L 1838 390 L 1893 394 Q 1914 402 1897 418 Q 1889 426 1874 433 Q 1833 453 1801 447 Q 1791 445 1748 440 L 1686 431 L 1592 420 L 1559 416 Q 1246 378 1199 378 Z" fill="lightgray"></path>
      </clipPath>
      <path clip-path="url(#make-me-a-hanzi-clip-16)" d="M 1170 365 L 1237 355 L 1548 396 L 1802 418 L 1842 417 L 1892 406 " fill="none" id="make-me-a-hanzi-animation-16" stroke-dasharray="856 1712" stroke-linecap="round"></path>

      <clipPath id="make-me-a-hanzi-clip-17">
      <path d="M 1381 296 L 1367 300 Q 1322 317 1317 303 Q 1313 298 1315 295 L 1329 283 Q 1348 264 1355 206 L 1364 145 L 1372 106 Q 1376 75 1394 77 Q 1400 78 1405 86 C 1412 95 1412 95 1410 116 L 1406 150 Q 1405 151 1402 184 L 1400 208 L 1394 250 Q 1392 258 1392 270 C 1391 293 1391 293 1381 296 Z" fill="lightgray"></path>
      </clipPath>
      <path clip-path="url(#make-me-a-hanzi-clip-17)" d="M 1323 297 L 1352 287 L 1367 267 L 1392 91 " fill="none" id="make-me-a-hanzi-animation-17" stroke-dasharray="361 722" stroke-linecap="round"></path>

      <clipPath id="make-me-a-hanzi-clip-18">
      <path d="M 1479 309 L 1425 302 Q 1402 297 1381 296 C 1351 293 1363 264 1392 270 L 1420 276 Q 1427 278 1469 282 L 1592 298 L 1629 300 Q 1653 300 1647 264 L 1644 248 Q 1643 248 1642 232 L 1639 206 L 1630 153 Q 1629 138 1625 138 C 1616 110 1615 109 1618 104 L 1625 92 Q 1627 83 1635 82 Q 1652 80 1667 104 L 1685 154 L 1714 244 Q 1720 267 1727 277 L 1736 289 L 1739 298 Q 1739 304 1729 311 Q 1720 318 1716 322 Q 1713 325 1693 335 Q 1674 345 1661 345 L 1600 331 Q 1594 329 1539 320 Q 1484 310 1479 309 Z" fill="lightgray"></path>
      </clipPath>
      <path clip-path="url(#make-me-a-hanzi-clip-18)" d="M 1389 292 L 1411 286 L 1627 319 L 1667 314 L 1688 291 L 1639 96 " fill="none" id="make-me-a-hanzi-animation-18" stroke-dasharray="642 1284" stroke-linecap="round"></path>

      <clipPath id="make-me-a-hanzi-clip-19">
      <path d="M 1642 232 L 1623 238 Q 1613 240 1604 239 L 1593 239 Q 1588 239 1582 237 L 1541 229 L 1431 213 Q 1402 209 1400 208 C 1371 202 1372 184 1402 184 L 1414 184 Q 1449 181 1482 186 L 1545 193 L 1606 202 Q 1620 202 1639 206 C 1668 212 1671 223 1642 232 Z" fill="lightgray"></path>
      </clipPath>
      <path clip-path="url(#make-me-a-hanzi-clip-19)" d="M 1406 202 L 1414 197 L 1448 198 L 1635 226 " fill="none" id="make-me-a-hanzi-animation-19" stroke-dasharray="361 722" stroke-linecap="round"></path>

      <clipPath id="make-me-a-hanzi-clip-20">
      <path d="M 1405 86 L 1424 85 Q 1448 82 1495 91 Q 1542 100 1574 100 L 1591 102 Q 1597 104 1618 104 C 1648 104 1655 133 1625 138 Q 1623 137 1616 140 Q 1610 142 1600 142 Q 1595 140 1582 140 Q 1560 133 1545 132 L 1509 126 L 1410 116 C 1380 113 1375 88 1405 86 Z" fill="lightgray"></path>
      </clipPath>
      <path clip-path="url(#make-me-a-hanzi-clip-20)" d="M 1410 93 L 1424 101 L 1593 121 L 1619 133 " fill="none" id="make-me-a-hanzi-animation-20" stroke-dasharray="343 686" stroke-linecap="round"></path>

      <clipPath id="make-me-a-hanzi-clip-21">
      <path d="M 1274 54 Q 1266 67 1259 50 L 1232 0 L 1207 -39 Q 1191 -61 1186 -69 Q 1181 -77 1184 -108 Q 1188 -140 1209 -140 Q 1217 -140 1223 -135 Q 1229 -131 1247 -106 Q 1265 -81 1268 -74 Q 1272 -68 1279 -39 Q 1286 -11 1285 -4 Q 1281 46 1274 54 Z" fill="lightgray"></path>
      </clipPath>
      <path clip-path="url(#make-me-a-hanzi-clip-21)" d="M 1268 47 L 1257 -12 L 1218 -85 L 1209 -119 " fill="none" id="make-me-a-hanzi-animation-21" stroke-dasharray="306 612" stroke-linecap="round"></path>

      <clipPath id="make-me-a-hanzi-clip-22">
      <path d="M 1726 -28 L 1707 -6 Q 1700 5 1696 1 Q 1692 -4 1695 -12 L 1702 -35 L 1711 -52 L 1721 -90 Q 1722 -101 1721 -105 Q 1715 -125 1628 -129 Q 1589 -131 1556 -127 Q 1523 -124 1483 -107 Q 1444 -91 1427 -74 Q 1407 -57 1400 -40 L 1386 -7 L 1376 32 Q 1374 37 1374 40 Q 1374 42 1368 44 Q 1364 48 1355 50 Q 1347 52 1339 56 Q 1333 57 1331 52 Q 1327 47 1332 39 Q 1338 30 1352 -14 L 1370 -60 Q 1378 -80 1404 -110 Q 1431 -141 1473 -161 Q 1516 -181 1563 -187 Q 1596 -193 1669 -190 Q 1742 -188 1787 -169 Q 1819 -161 1828 -149 Q 1838 -139 1839 -133 Q 1841 -128 1833 -116 Q 1825 -105 1808 -93 L 1754 -52 Q 1731 -36 1726 -28 Z" fill="lightgray"></path>
      </clipPath>
      <path clip-path="url(#make-me-a-hanzi-clip-22)" d="M 1339 46 L 1355 32 L 1384 -48 L 1413 -90 L 1466 -128 L 1546 -155 L 1582 -160 L 1693 -156 L 1737 -144 L 1764 -127 L 1765 -116 L 1752 -88 L 1699 -6 " fill="none" id="make-me-a-hanzi-animation-22" stroke-dasharray="800 1600" stroke-linecap="round"></path>

      <clipPath id="make-me-a-hanzi-clip-23">
      <path d="M 1498 26 L 1528 -9 Q 1546 -33 1556 -39 Q 1576 -58 1595 -39 Q 1603 -31 1602 -14 Q 1602 2 1596 17 Q 1590 29 1580 33 L 1530 50 L 1503 57 Q 1481 62 1477 57 Q 1474 51 1498 26 Z" fill="lightgray"></path>
      </clipPath>
      <path clip-path="url(#make-me-a-hanzi-clip-23)" d="M 1490 43 L 1513 40 L 1527 21 L 1548 20 L 1576 -20 " fill="none" id="make-me-a-hanzi-animation-23" stroke-dasharray="245 490" stroke-linecap="round"></path>

      <clipPath id="make-me-a-hanzi-clip-24">
      <path d="M 1751 92 L 1736 92 Q 1735 89 1739 82 L 1777 44 Q 1805 15 1828 -13 Q 1852 -42 1862 -47 Q 1888 -60 1901 -38 Q 1914 -17 1900 17 Q 1889 44 1830 66 Q 1792 84 1751 92 Z" fill="lightgray"></path>
      </clipPath>
      <path clip-path="url(#make-me-a-hanzi-clip-24)" d="M 1744 89 L 1841 25 L 1868 -2 L 1879 -28 " fill="none" id="make-me-a-hanzi-animation-24" stroke-dasharray="311 622" stroke-linecap="round"></path>

</g>
</svg>
